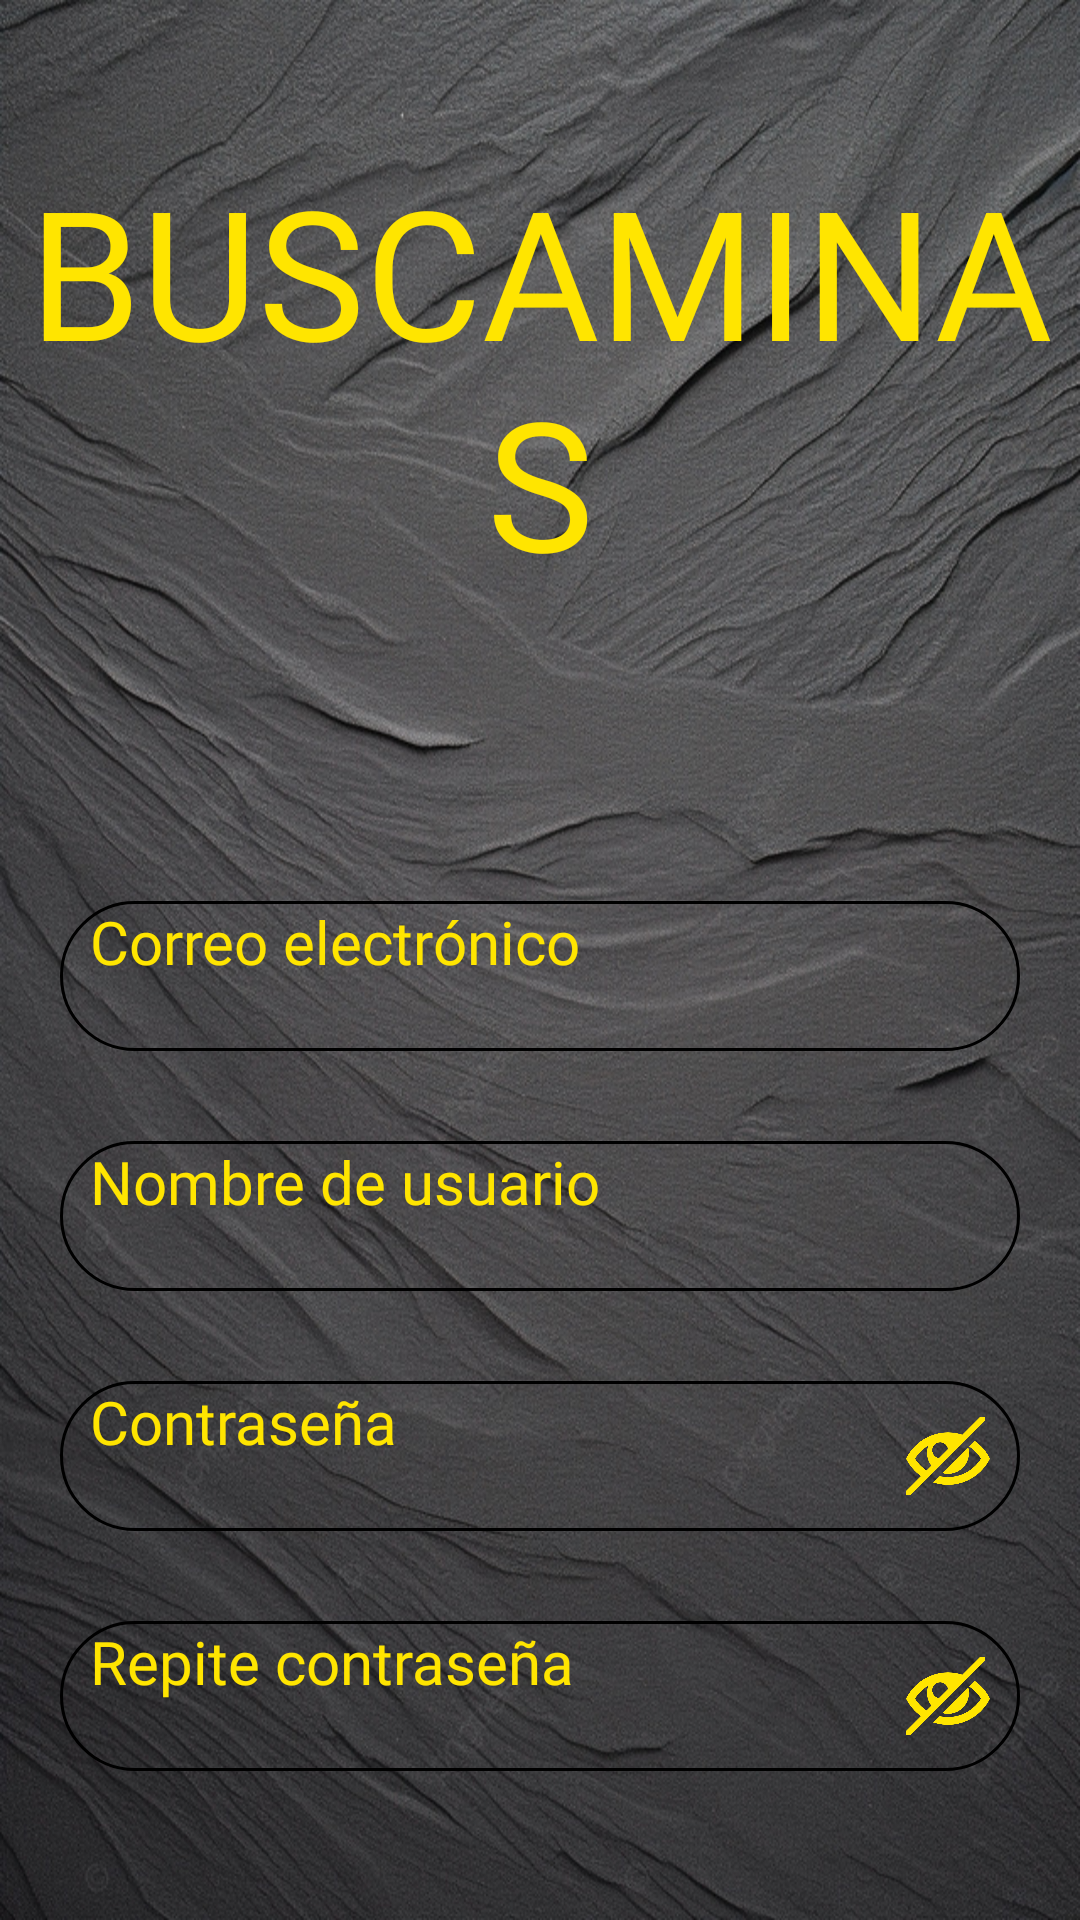

This screen was rendered from an Android layout file. Write that file and the resources it references.
<!-- AndroidManifest.xml: application theme Theme.Buscaminas -->
<!-- res/layout/register.xml -->
<LinearLayout xmlns:android="http://schemas.android.com/apk/res/android"
    android:layout_width="match_parent"
    android:layout_height="match_parent"
    android:background="@drawable/sand"
    android:orientation="vertical"
    android:rotation="0">
    <TextView
        android:textSize="60dp"
        android:layout_marginTop="50dp"
        android:id="@+id/textView"
        style="@style/title"
        android:layout_width="match_parent"
        android:layout_height="wrap_content"
        android:text="BUSCAMINAS"
        android:gravity="center"/>
    <EditText
        android:textColorHint="@color/Yellow"
        android:id="@+id/correo_electronico"
        style="@style/editTextStyle"
        android:layout_marginTop="100dp"
        android:hint="  Correo electrónico" />

    <EditText
        android:textColorHint="@color/Yellow"
        android:id="@+id/nombre_de_usuario"
        style="@style/editTextStyle"
        android:layout_marginTop="30dp"
        android:hint="  Nombre de usuario" />
    <EditText
        android:textColorHint="@color/Yellow"
        android:id="@+id/contraseña"
        style="@style/passwordStyle"
        android:layout_marginTop="30dp"
        android:hint="  Contraseña" />

    <EditText
        android:textColorHint="@color/Yellow"
        android:id="@+id/repite_contraseña"
        style="@style/passwordStyle"
        android:layout_marginTop="30dp"
        android:hint="  Repite contraseña" />
    <LinearLayout
        android:layout_width="match_parent"
        android:layout_height="wrap_content"
        android:orientation="horizontal"
        android:layout_marginTop="10dp">
        <CheckBox
            android:id="@+id/checkbox"
            android:layout_width="wrap_content"
            android:layout_height="wrap_content"
            android:checked="false"/>
        <TextView
            android:layout_marginTop="10dp"
            android:layout_width="match_parent"
            android:layout_height="match_parent"
            android:textColor="@color/Yellow"
            android:textSize="20dp"
            android:text="Acepto los términos y condiciones"/>
    </LinearLayout>
    <Button
        android:id="@+id/ButonRegister"
        style="@style/buttonStyle"
        android:layout_width="match_parent"
        android:layout_height="wrap_content"
        android:layout_gravity="center"
        android:layout_marginTop="30dp"
        android:backgroundTint="#EF709D"
        android:text="Registrarse"
        android:onClick="registerButton"/>
</LinearLayout>
<!-- resources referenced by this layout -->
<resources>
  <color name="Yellow">#FFFFE500</color>
  <!-- drawable sand: jpg bitmap (drawable, 240648 bytes) -->
  <style name="buttonStyle">
          <item name="android:textSize">30dp</item>
          <item name="android:textColor">@color/Yellow</item>
          <item name="android:fontFamily">@font/title</item>
          <item name="android:layout_width">match_parent</item>
          <item name="android:layout_height">wrap_content</item>
          <item name="android:layout_marginLeft">20dp</item>
          <item name="android:layout_marginRight">20dp</item>
          <item name="android:layout_gravity">center</item>
          <item name="android:layout_marginTop">40dp</item>
          <item name="android:backgroundTint">#EF709D</item>
      </style>
  <style name="editTextStyle">
          <item name="android:font">@color/Yellow</item>
          <item name="android:textSize">20dp</item>
          <item name="android:textColor">@color/Yellow</item>
          <item name="android:fontFamily">@font/points</item>
          <item name="android:background">@drawable/border_black</item>
          <item name="android:layout_width">match_parent</item>
          <item name="android:layout_height">50dp</item>
          <item name="android:layout_marginLeft">20dp</item>
          <item name="android:layout_marginRight">20dp</item>
      </style>
  <style name="passwordStyle">
          <item name="android:fontFamily">@font/points</item>
          <item name="android:textSize">20dp</item>
          <item name="android:textColor">@color/Yellow</item>
          <item name="android:inputType">textPassword</item> 
          <item name="android:background">@drawable/border_black</item>
          <item name="android:layout_width">match_parent</item>
          <item name="android:layout_height">50dp</item>
          <item name="android:layout_marginLeft">20dp</item>
          <item name="android:layout_marginRight">20dp</item>
          <item name="android:drawableRight">@drawable/eye</item>
          <item name="android:drawablePadding">10dp</item>
          <item name="android:drawableTint">@color/Yellow</item>
      </style>
  <style name="title">
          <item name="android:textColor">@color/Yellow</item>
  
          <item name="android:fontFamily">@font/title</item>
  
      </style>
  <!-- drawable border_black (drawable) -->
  <?xml version="1.0" encoding="utf-8"?>
  <shape xmlns:android="http://schemas.android.com/apk/res/android"
      android:shape="rectangle">
      <stroke
          android:width="1dp"
          android:color="@color/black" />
      <corners android:radius="30dp" />
  </shape>
  <!-- drawable eye (drawable) -->
  <?xml version="1.0" encoding="utf-8"?>
  <layer-list xmlns:android="http://schemas.android.com/apk/res/android">
      <item
          android:id="@+id/iconEye"
          android:width="28dp"
          android:height="28dp"
          android:drawable="@drawable/eye_blocked_icon_icons"
          android:gravity="center|right"
          android:right="10dp"/>
  </layer-list>
  <color name="black">#FF000000</color>
  <!-- drawable eye_blocked_icon_icons: webp bitmap (drawable, 5940 bytes) -->
</resources>
